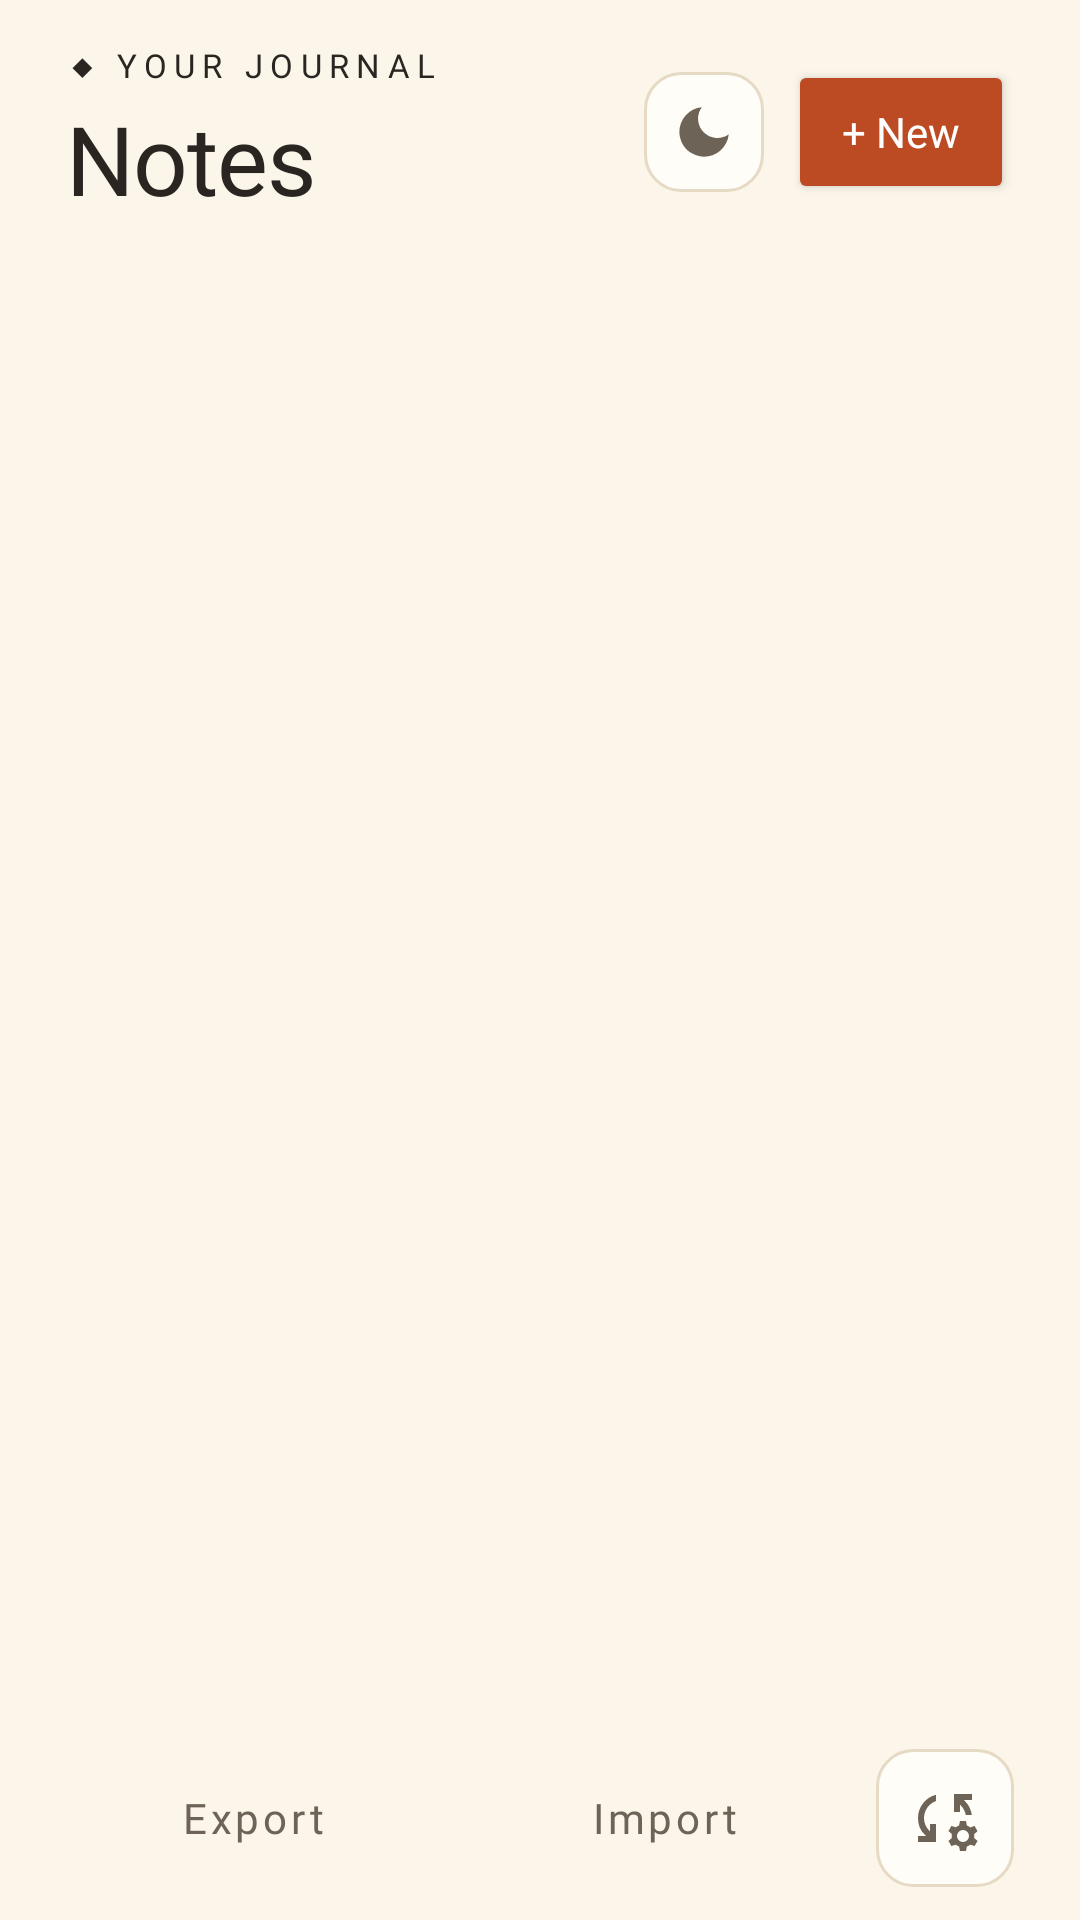

This screen was rendered from an Android layout file. Write that file and the resources it references.
<!-- AndroidManifest.xml: application theme Theme.MBible -->
<!-- res/layout/fragment_notes_list.xml -->
<?xml version="1.0" encoding="utf-8"?>
<LinearLayout
    xmlns:android="http://schemas.android.com/apk/res/android"
    xmlns:app="http://schemas.android.com/apk/res-auto"
    android:orientation="vertical"
    android:layout_width="match_parent"
    android:layout_height="match_parent"
    android:background="@color/bg_primary">

    
    <LinearLayout
        android:layout_width="match_parent"
        android:layout_height="wrap_content"
        android:orientation="horizontal"
        android:gravity="bottom"
        android:paddingHorizontal="@dimen/screen_padding_h"
        android:paddingTop="14dp"
        android:paddingBottom="8dp">

        <LinearLayout
            android:layout_width="0dp"
            android:layout_height="wrap_content"
            android:layout_weight="1"
            android:orientation="vertical">

            <TextView
                android:layout_width="wrap_content"
                android:layout_height="wrap_content"
                android:text="◆ YOUR JOURNAL"
                android:textAppearance="@style/TextAppearance.Scriptorium.Eyebrow" />

            <TextView
                android:layout_width="wrap_content"
                android:layout_height="wrap_content"
                android:layout_marginTop="2dp"
                android:text="Notes"
                android:textAppearance="@style/TextAppearance.Scriptorium.ScreenTitle" />
        </LinearLayout>

        <ImageButton
            android:id="@+id/btnThemeToggle"
            android:layout_width="40dp"
            android:layout_height="40dp"
            android:layout_gravity="center_vertical"
            android:layout_marginEnd="8dp"
            android:src="@drawable/ic_moon"
            android:background="@drawable/icon_button_bg"
            android:scaleType="centerInside"
            android:padding="9dp"
            android:contentDescription="Toggle theme" />

        <Button
            android:id="@+id/btnNewNote"
            android:layout_width="wrap_content"
            android:layout_height="wrap_content"
            android:layout_gravity="center_vertical"
            android:text="+ New"
            android:textAllCaps="false"
            android:textSize="14sp"
            android:fontFamily="@font/archivo_semibold"
            android:textColor="@color/on_accent"
            android:minWidth="0dp"
            android:paddingHorizontal="18dp"
            app:backgroundTint="@color/accent_red"
            app:cornerRadius="12dp" />
    </LinearLayout>

    
    <androidx.recyclerview.widget.RecyclerView
        android:id="@+id/notesRecycler"
        android:layout_width="match_parent"
        android:layout_height="0dp"
        android:layout_weight="1"
        android:paddingHorizontal="@dimen/screen_padding_h"
        android:paddingTop="6dp"
        android:paddingBottom="6dp"
        android:clipToPadding="false" />

    
    <LinearLayout
        android:layout_width="match_parent"
        android:layout_height="wrap_content"
        android:orientation="horizontal"
        android:gravity="center_vertical"
        android:paddingHorizontal="@dimen/screen_padding_h"
        android:paddingVertical="10dp">

        <Button
            android:id="@+id/btnExportNotes"
            style="@style/Widget.MaterialComponents.Button.OutlinedButton"
            android:layout_width="0dp"
            android:layout_height="wrap_content"
            android:layout_weight="1"
            android:text="Export"
            android:textAllCaps="false"
            android:fontFamily="@font/archivo_semibold"
            android:textColor="@color/text_secondary"
            app:strokeColor="@color/hairline"
            app:cornerRadius="12dp"
            android:layout_marginEnd="6dp" />

        <Button
            android:id="@+id/btnImportNotes"
            style="@style/Widget.MaterialComponents.Button.OutlinedButton"
            android:layout_width="0dp"
            android:layout_height="wrap_content"
            android:layout_weight="1"
            android:text="Import"
            android:textAllCaps="false"
            android:fontFamily="@font/archivo_semibold"
            android:textColor="@color/text_secondary"
            app:strokeColor="@color/hairline"
            app:cornerRadius="12dp"
            android:layout_marginStart="6dp"
            android:layout_marginEnd="8dp" />

        <ImageButton
            android:id="@+id/btnAliasSettings"
            android:layout_width="46dp"
            android:layout_height="46dp"
            android:src="@drawable/ic_shorten_names"
            android:tint="@color/text_secondary"
            android:background="@drawable/icon_button_bg"
            android:padding="11dp"
            android:contentDescription="Alias Settings" />
    </LinearLayout>

</LinearLayout>
<!-- resources referenced by this layout -->
<resources>
  <color name="accent_red">#BC4B23</color>
  <color name="bg_primary">#FBF5EA</color>
  <color name="hairline">#E6DAC4</color>
  <color name="on_accent">#FFFFFF</color>
  <color name="text_secondary">#6E6357</color>
  <dimen name="screen_padding_h">22dp</dimen>
  <!-- drawable ic_moon (drawable) -->
  <vector xmlns:android="http://schemas.android.com/apk/res/android"
      android:width="24dp" android:height="24dp"
      android:viewportWidth="24" android:viewportHeight="24">
      <path android:fillColor="@color/text_secondary"
          android:pathData="M21,12.79A9,9 0 1,1 11.21,3 7,7 0 0,0 21,12.79Z"/>
  </vector>
  <!-- drawable icon_button_bg (drawable) -->
  <?xml version="1.0" encoding="utf-8"?>
  <ripple xmlns:android="http://schemas.android.com/apk/res/android"
      android:color="@color/nav_ripple">
      <item>
          <shape android:shape="rectangle">
              <solid android:color="@color/bg_surface" />
              <corners android:radius="12dp" />
              <stroke android:width="1dp" android:color="@color/hairline" />
          </shape>
      </item>
  </ripple>
  <style name="TextAppearance.Scriptorium.Eyebrow" parent="">
          <item name="android:fontFamily">@font/archivo_bold</item>
          <item name="android:textSize">@dimen/text_eyebrow</item>
          <item name="android:textAllCaps">true</item>
          <item name="android:letterSpacing">0.22</item>
          <item name="android:textColor">@color/accent_red</item>
      </style>
  <style name="TextAppearance.Scriptorium.ScreenTitle" parent="">
          <item name="android:fontFamily">@font/spectral_semibold</item>
          <item name="android:textSize">@dimen/text_screen_title</item>
          <item name="android:letterSpacing">-0.01</item>
          <item name="android:textColor">@color/text_primary</item>
      </style>
  <color name="nav_ripple">#40BC4B23</color>
  <color name="bg_surface">#FFFDF8</color>
  <dimen name="text_eyebrow">11sp</dimen>
  <dimen name="text_screen_title">32sp</dimen>
  <color name="text_primary">#2A2521</color>
  <color name="bg_header">#FFFDF8</color>
  <style name="NavStyle" parent="Widget.MaterialComponents.BottomNavigationView">
          <item name="android:background">@color/bg_header</item>
          <item name="itemIconTint">@color/nav_item_color</item>
          <item name="itemTextColor">@color/nav_item_color</item>
          
          <item name="itemRippleColor">@android:color/transparent</item>
          <item name="labelVisibilityMode">labeled</item>
          <item name="itemActiveIndicatorStyle">@style/Nav.ActiveIndicator</item>
          <item name="itemTextAppearanceActive">@style/Nav.Label</item>
          <item name="itemTextAppearanceInactive">@style/Nav.Label</item>
      </style>
  <style name="Nav.ActiveIndicator" parent="">
          <item name="android:color">@color/accent_soft</item>
          <item name="android:width">56dp</item>
          <item name="android:height">27dp</item>
          <item name="shapeAppearance">@style/Nav.Indicator.Shape</item>
      </style>
  <style name="Nav.Label" parent="TextAppearance.MaterialComponents.Caption">
          <item name="android:fontFamily">@font/archivo_semibold</item>
          <item name="android:textSize">11sp</item>
          <item name="android:textAllCaps">false</item>
      </style>
  <color name="accent_soft">#1ABC4B23</color>
  <style name="Nav.Indicator.Shape" parent="">
          <item name="cornerFamily">rounded</item>
          <item name="cornerSize">50%</item>
      </style>
</resources>
